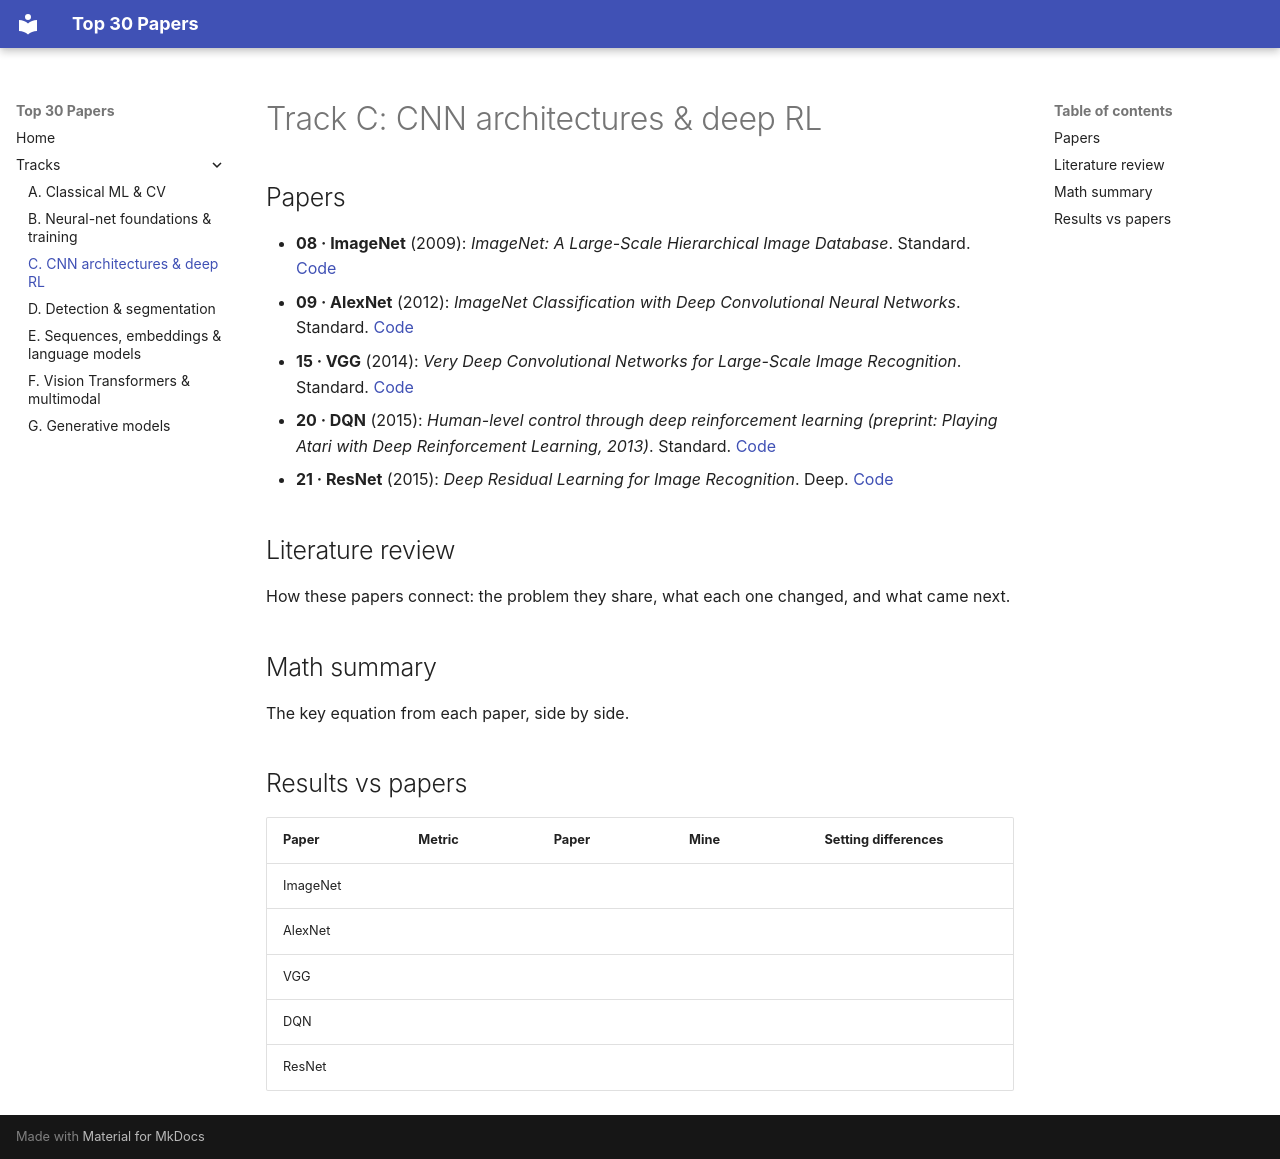

repository: AnwarMirza/top30-papers · page: tracks/C-cnn-rl/index.html · generator: mkdocs

# Track C: CNN architectures & deep RL

## Papers

- **08 · ImageNet** (2009): *ImageNet: A Large-Scale Hierarchical Image Database*. Standard. [Code](https://github.com/anwarmirza/top30-papers/tree/main/trackC_cnn_rl/08_imagenet)
- **09 · AlexNet** (2012): *ImageNet Classification with Deep Convolutional Neural Networks*. Standard. [Code](https://github.com/anwarmirza/top30-papers/tree/main/trackC_cnn_rl/09_alexnet)
- **15 · VGG** (2014): *Very Deep Convolutional Networks for Large-Scale Image Recognition*. Standard. [Code](https://github.com/anwarmirza/top30-papers/tree/main/trackC_cnn_rl/15_vgg)
- **20 · DQN** (2015): *Human-level control through deep reinforcement learning (preprint: Playing Atari with Deep Reinforcement Learning, 2013)*. Standard. [Code](https://github.com/anwarmirza/top30-papers/tree/main/trackC_cnn_rl/20_dqn)
- **21 · ResNet** (2015): *Deep Residual Learning for Image Recognition*. Deep. [Code](https://github.com/anwarmirza/top30-papers/tree/main/trackC_cnn_rl/21_resnet)

## Literature review

How these papers connect: the problem they share, what each one changed, and what came next.

## Math summary

The key equation from each paper, side by side.

## Results vs papers

| Paper | Metric | Paper | Mine | Setting differences |
|---|---|---|---|---|
| ImageNet | | | | |
| AlexNet | | | | |
| VGG | | | | |
| DQN | | | | |
| ResNet | | | | |
